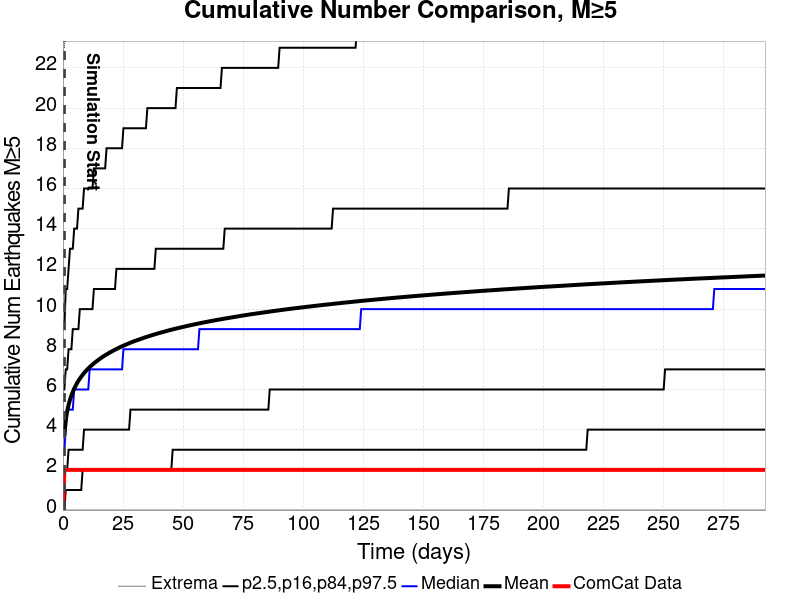

The file beside this chart, header and first rows:
Time (days), ComCat Data, Simulation Mean, Simulation Median, Simulation Mode, Simulation Minimum, Simulation Maximum, 2.5 %-ile, 16 %-ile, 84 %-ile, 97.5 %-ile
0.0, 0.0, , , , , , , , , 
0.5856, 2.0, 3.772, 3, 3, 3.9527535E-5, 23, 3.9527535E-5, 2, 6, 9
1.171, 2.0, 4.476, 4, 4, 3.9527535E-5, 28, 1, 2, 7, 11
1.757, 2.0, 4.914, 5, 4, 3.9527535E-5, 28, 1, 2, 7, 11
2.342, 2.0, 5.232, 5, 4, 3.9527535E-5, 28, 1, 3, 8, 12
2.928, 2.0, 5.487, 5, 4, 3.9527535E-5, 31, 1, 3, 8, 13
3.514, 2.0, 5.698, 5, 4, 3.9527535E-5, 31, 1, 3, 8, 13
4.099, 2.0, 5.879, 5, 5, 3.9527535E-5, 32, 1, 3, 9, 13
4.685, 2.0, 6.039, 6, 5, 3.9527535E-5, 34, 1, 3, 9, 14
5.271, 2.0, 6.181, 6, 5, 3.9527535E-5, 35, 1, 3, 9, 14
5.856, 2.0, 6.312, 6, 5, 3.9527535E-5, 35, 1, 3, 9, 14
6.442, 2.0, 6.429, 6, 5, 3.9527535E-5, 35, 1, 3, 9, 15
7.027, 2.0, 6.536, 6, 5, 3.9527535E-5, 38, 1, 3, 10, 15
7.613, 2.0, 6.637, 6, 5, 3.9527535E-5, 38, 1, 3, 10, 15
8.199, 2.0, 6.729, 6, 6, 3.9527535E-5, 38, 2, 3, 10, 15
8.784, 2.0, 6.816, 6, 6, 3.9527535E-5, 38, 2, 4, 10, 16
9.37, 2.0, 6.897, 6, 6, 3.9527535E-5, 38, 2, 4, 10, 16
9.956, 2.0, 6.973, 6, 6, 3.9527535E-5, 38, 2, 4, 10, 16
10.54, 2.0, 7.043, 6, 6, 3.9527535E-5, 39, 2, 4, 10, 16
11.13, 2.0, 7.112, 7, 6, 3.9527535E-5, 39, 2, 4, 10, 16
11.71, 2.0, 7.177, 7, 6, 3.9527535E-5, 39, 2, 4, 10, 16
12.3, 2.0, 7.239, 7, 6, 3.9527535E-5, 39, 2, 4, 10, 16
12.88, 2.0, 7.299, 7, 6, 3.9527535E-5, 40, 2, 4, 11, 17
13.47, 2.0, 7.356, 7, 6, 3.9527535E-5, 41, 2, 4, 11, 17
14.05, 2.0, 7.409, 7, 6, 3.9527535E-5, 41, 2, 4, 11, 17
14.64, 2.0, 7.461, 7, 6, 3.9527535E-5, 42, 2, 4, 11, 17
15.23, 2.0, 7.513, 7, 6, 3.9527535E-5, 43, 2, 4, 11, 17
15.81, 2.0, 7.563, 7, 6, 3.9527535E-5, 43, 2, 4, 11, 17
16.4, 2.0, 7.612, 7, 6, 3.9527535E-5, 43, 2, 4, 11, 17
16.98, 2.0, 7.657, 7, 6, 3.9527535E-5, 43, 2, 4, 11, 17
17.57, 2.0, 7.702, 7, 6, 3.9527535E-5, 43, 2, 4, 11, 17
18.15, 2.0, 7.744, 7, 6, 3.9527535E-5, 44, 2, 4, 11, 18
18.74, 2.0, 7.786, 7, 6, 3.9527535E-5, 44, 2, 4, 11, 18
19.33, 2.0, 7.826, 7, 6, 3.9527535E-5, 48, 2, 4, 11, 18
19.91, 2.0, 7.866, 7, 6, 3.9527535E-5, 48, 2, 4, 11, 18
20.5, 2.0, 7.904, 7, 6, 3.9527535E-5, 49, 2, 4, 11, 18
21.08, 2.0, 7.94, 7, 6, 3.9527535E-5, 49, 2, 4, 11, 18
21.67, 2.0, 7.977, 7, 6, 3.9527535E-5, 50, 2, 4, 11, 18
22.25, 2.0, 8.012, 7, 6, 3.9527535E-5, 50, 2, 4, 12, 18
22.84, 2.0, 8.047, 7, 6, 3.9527535E-5, 50, 2, 4, 12, 18
23.42, 2.0, 8.081, 7, 6, 3.9527535E-5, 50, 2, 4, 12, 18
24.01, 2.0, 8.115, 7, 6, 3.9527535E-5, 51, 2, 4, 12, 18
24.6, 2.0, 8.147, 7, 6, 3.9527535E-5, 51, 2, 4, 12, 18
25.18, 2.0, 8.178, 8, 6, 3.9527535E-5, 51, 2, 4, 12, 19
25.77, 2.0, 8.209, 8, 7, 3.9527535E-5, 51, 2, 4, 12, 19
26.35, 2.0, 8.24, 8, 7, 3.9527535E-5, 52, 2, 4, 12, 19
26.94, 2.0, 8.269, 8, 7, 3.9527535E-5, 52, 2, 4, 12, 19
27.52, 2.0, 8.299, 8, 7, 3.9527535E-5, 52, 2, 4, 12, 19
28.11, 2.0, 8.327, 8, 7, 3.9527535E-5, 53, 2, 5, 12, 19
28.7, 2.0, 8.355, 8, 7, 3.9527535E-5, 54, 2, 5, 12, 19
29.28, 2.0, 8.382, 8, 7, 3.9527535E-5, 54, 2, 5, 12, 19
29.87, 2.0, 8.408, 8, 7, 3.9527535E-5, 54, 2, 5, 12, 19
30.45, 2.0, 8.434, 8, 7, 3.9527535E-5, 54, 2, 5, 12, 19
31.04, 2.0, 8.459, 8, 7, 3.9527535E-5, 54, 2, 5, 12, 19
31.62, 2.0, 8.484, 8, 7, 3.9527535E-5, 54, 2, 5, 12, 19
32.21, 2.0, 8.508, 8, 7, 3.9527535E-5, 54, 2, 5, 12, 19
32.79, 2.0, 8.533, 8, 7, 3.9527535E-5, 55, 2, 5, 12, 19
33.38, 2.0, 8.557, 8, 7, 3.9527535E-5, 55, 2, 5, 12, 19
33.97, 2.0, 8.581, 8, 7, 3.9527535E-5, 55, 2, 5, 12, 19
34.55, 2.0, 8.605, 8, 7, 3.9527535E-5, 55, 2, 5, 12, 19
... 440 more rows
